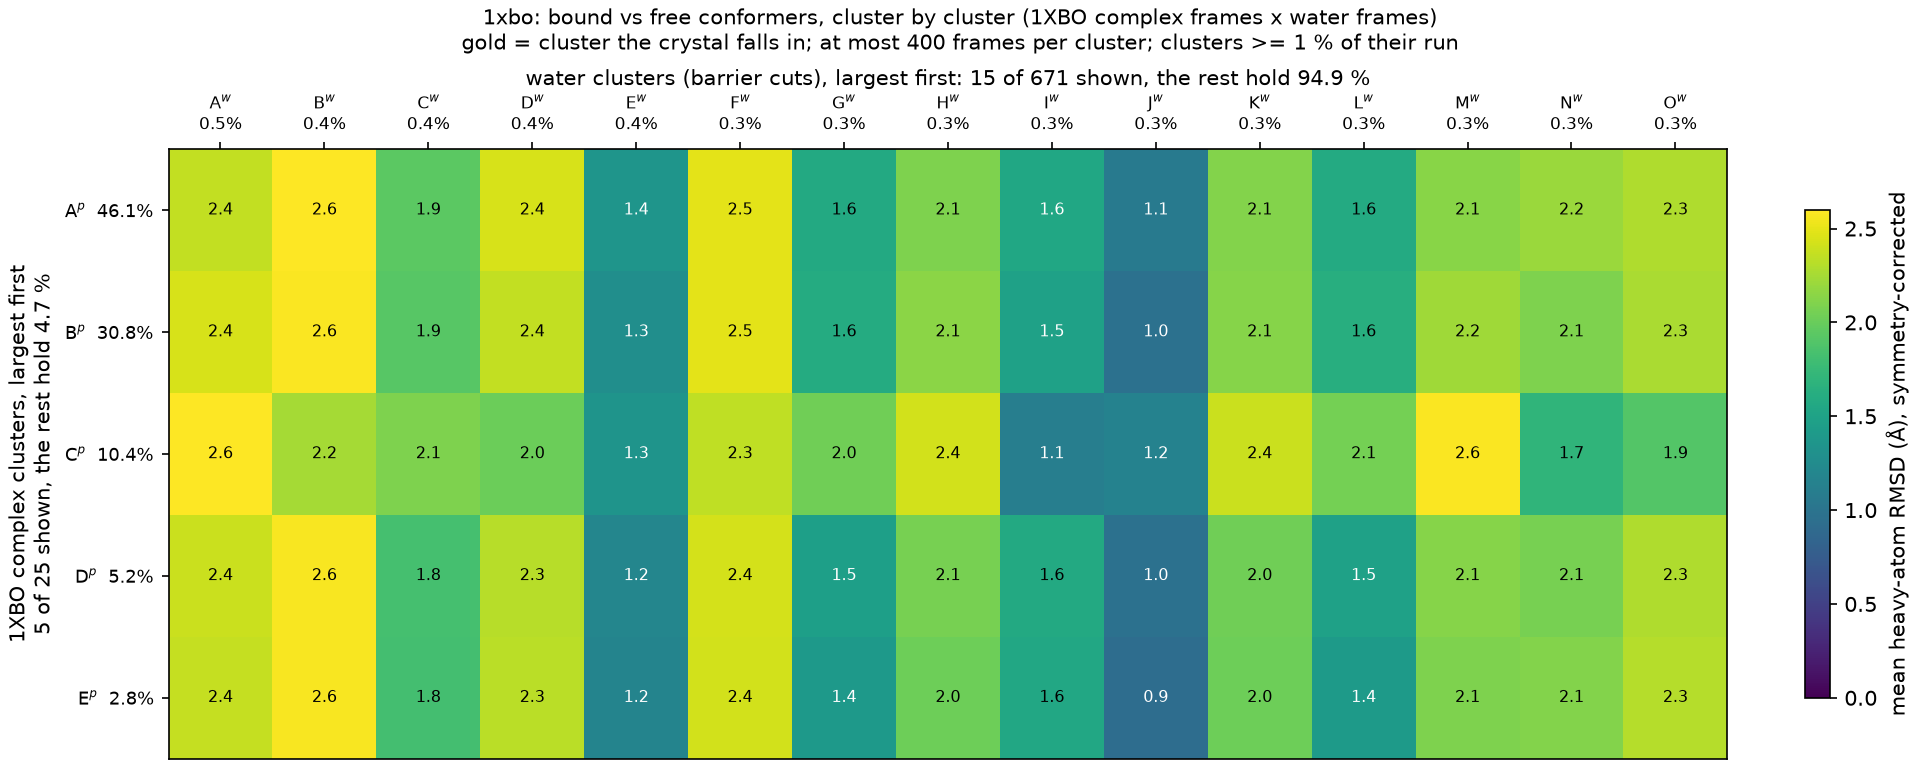

The data file committed next to this chart (first rows):
complex_cluster, complex_mass, water_cluster, water_mass, rmsd_mean, rmsd_std
A, 0.4613, A, 0.00463, 2.355, 0.3171
A, 0.4613, B, 0.0039, 2.597, 0.3081
A, 0.4613, C, 0.0039, 1.946, 0.3259
A, 0.4613, D, 0.00383, 2.442, 0.3594
A, 0.4613, E, 0.00357, 1.358, 0.2929
A, 0.4613, F, 0.00347, 2.493, 0.2868
A, 0.4613, G, 0.00327, 1.575, 0.3133
A, 0.4613, H, 0.00323, 2.096, 0.3841
A, 0.4613, I, 0.00317, 1.552, 0.3665
A, 0.4613, J, 0.0031, 1.057, 0.2796
A, 0.4613, K, 0.0031, 2.111, 0.3631
A, 0.4613, L, 0.00307, 1.589, 0.286
A, 0.4613, M, 0.003, 2.136, 0.2928
A, 0.4613, N, 0.00283, 2.206, 0.4225
A, 0.4613, O, 0.0027, 2.291, 0.3222
B, 0.3084, A, 0.00463, 2.444, 0.2921
B, 0.3084, B, 0.0039, 2.578, 0.3242
B, 0.3084, C, 0.0039, 1.927, 0.3421
B, 0.3084, D, 0.00383, 2.356, 0.3933
B, 0.3084, E, 0.00357, 1.283, 0.2866
B, 0.3084, F, 0.00347, 2.491, 0.3089
B, 0.3084, G, 0.00327, 1.603, 0.3303
B, 0.3084, H, 0.00323, 2.143, 0.3594
B, 0.3084, I, 0.00317, 1.488, 0.3453
B, 0.3084, J, 0.0031, 0.9739, 0.2591
B, 0.3084, K, 0.0031, 2.129, 0.3771
B, 0.3084, L, 0.00307, 1.625, 0.3034
B, 0.3084, M, 0.003, 2.223, 0.2938
B, 0.3084, N, 0.00283, 2.098, 0.4493
B, 0.3084, O, 0.0027, 2.263, 0.3169
C, 0.1037, A, 0.00463, 2.595, 0.1751
C, 0.1037, B, 0.0039, 2.247, 0.3331
C, 0.1037, C, 0.0039, 2.096, 0.4314
C, 0.1037, D, 0.00383, 2.014, 0.4064
C, 0.1037, E, 0.00357, 1.342, 0.3109
C, 0.1037, F, 0.00347, 2.348, 0.4853
C, 0.1037, G, 0.00327, 2.038, 0.3988
C, 0.1037, H, 0.00323, 2.423, 0.2568
C, 0.1037, I, 0.00317, 1.108, 0.2708
C, 0.1037, J, 0.0031, 1.151, 0.2733
C, 0.1037, K, 0.0031, 2.392, 0.4143
C, 0.1037, L, 0.00307, 2.053, 0.3853
C, 0.1037, M, 0.003, 2.582, 0.2555
C, 0.1037, N, 0.00283, 1.7, 0.4222
C, 0.1037, O, 0.0027, 1.907, 0.3755
D, 0.0517, A, 0.00463, 2.389, 0.2918
D, 0.0517, B, 0.0039, 2.567, 0.3046
D, 0.0517, C, 0.0039, 1.833, 0.3387
D, 0.0517, D, 0.00383, 2.318, 0.3813
D, 0.0517, E, 0.00357, 1.191, 0.3113
D, 0.0517, F, 0.00347, 2.435, 0.2851
D, 0.0517, G, 0.00327, 1.468, 0.3175
D, 0.0517, H, 0.00323, 2.06, 0.3522
D, 0.0517, I, 0.00317, 1.582, 0.3182
D, 0.0517, J, 0.0031, 0.9655, 0.2637
D, 0.0517, K, 0.0031, 2.034, 0.3609
D, 0.0517, L, 0.00307, 1.482, 0.2928
D, 0.0517, M, 0.003, 2.123, 0.2829
D, 0.0517, N, 0.00283, 2.065, 0.4561
D, 0.0517, O, 0.0027, 2.288, 0.2753
... 15 more rows
